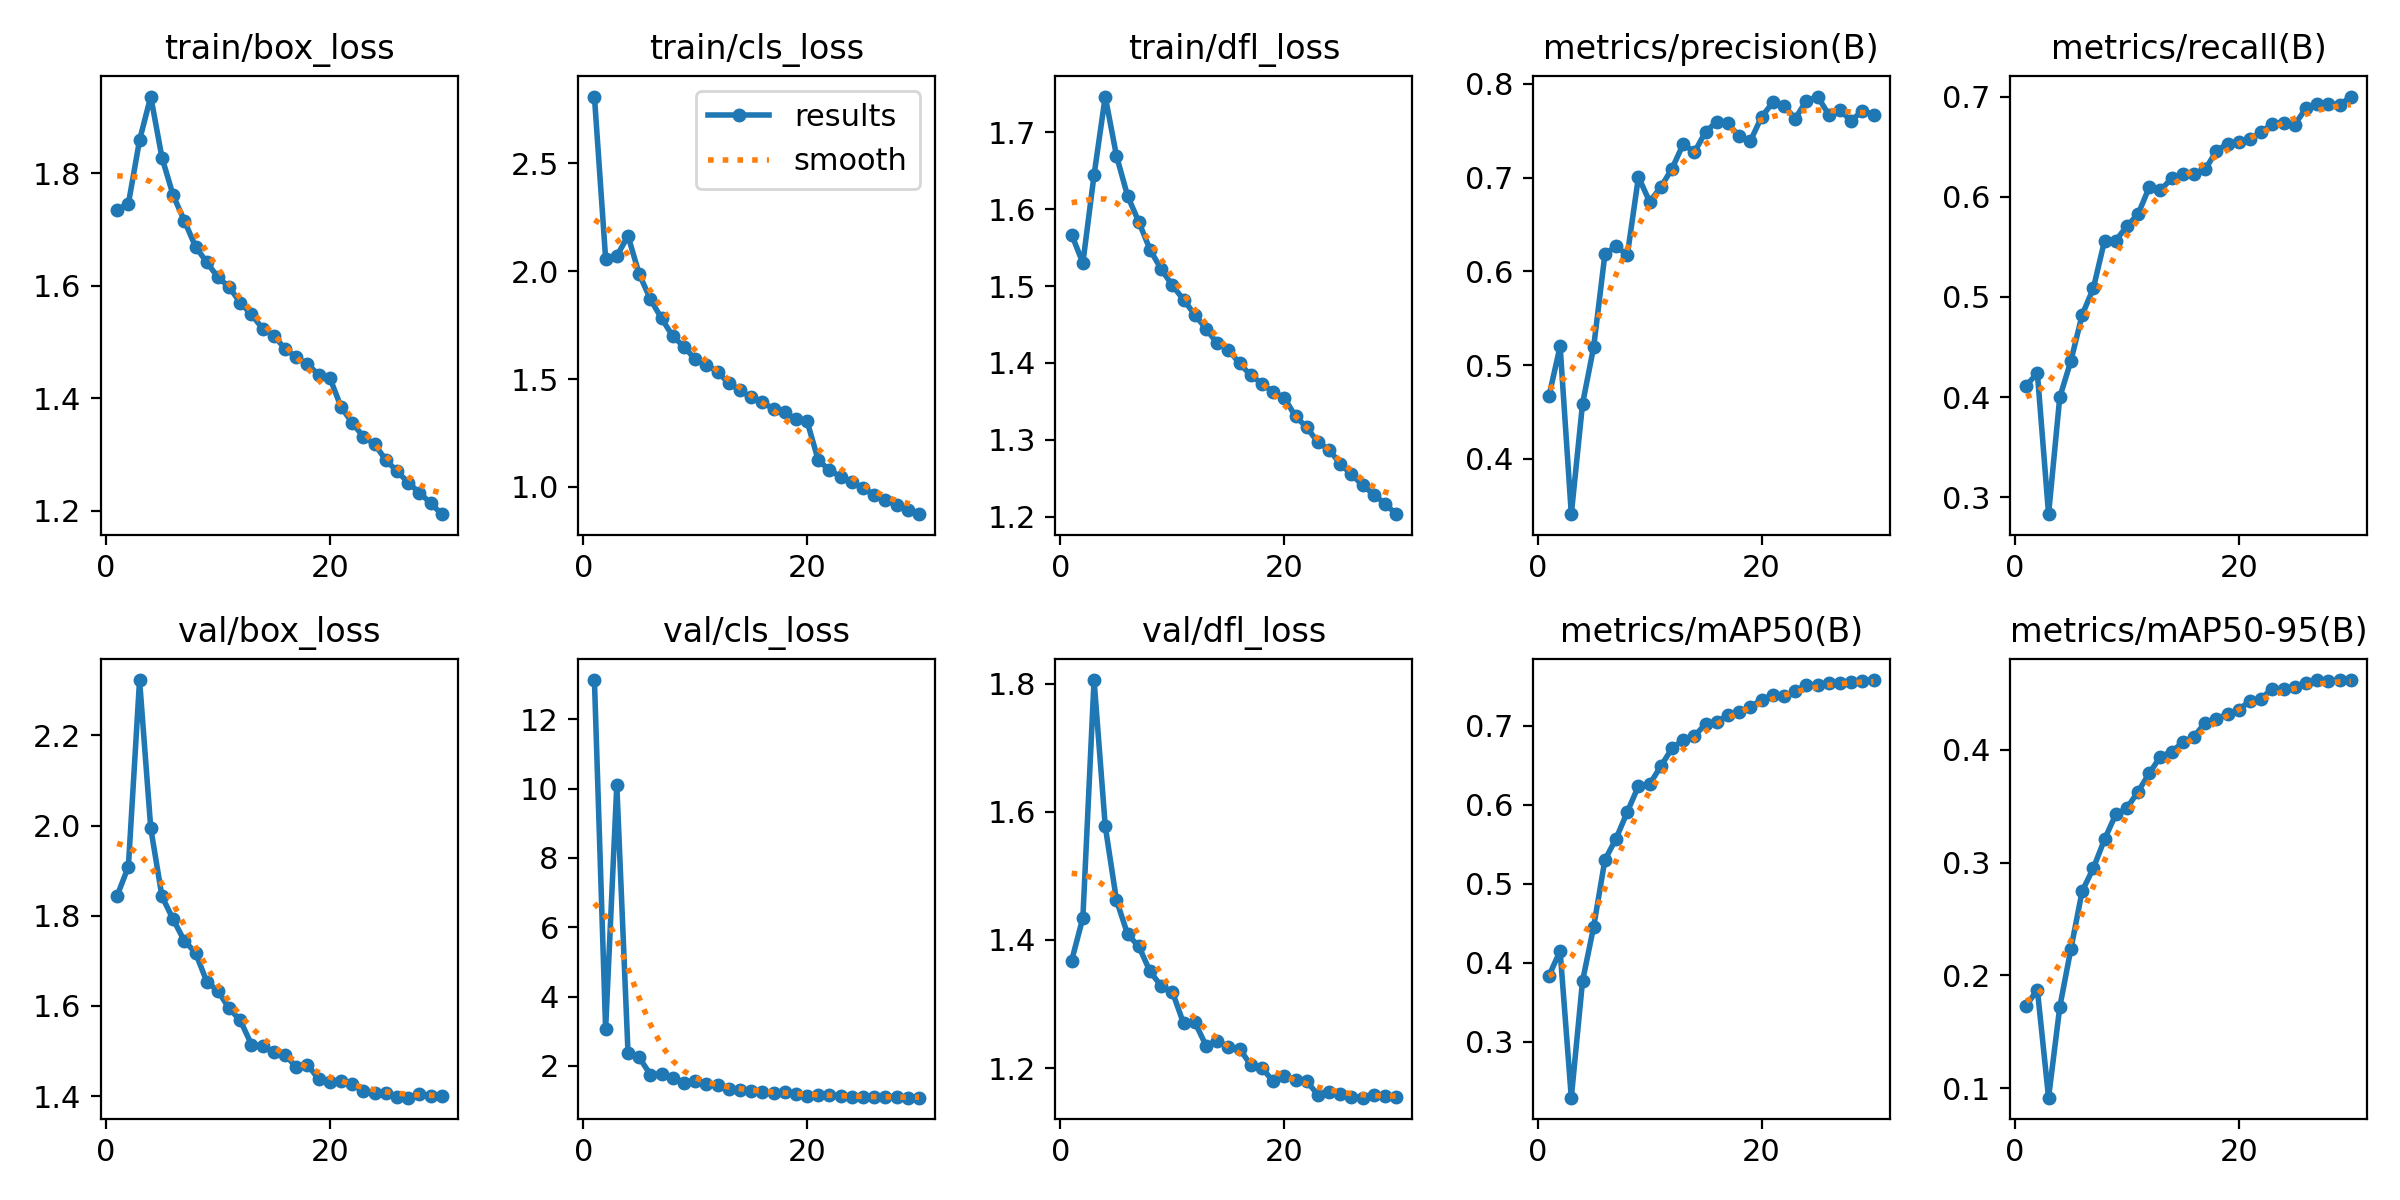

Data behind this chart, as committed beside it:
epoch, time, train/box_loss, train/cls_loss, train/dfl_loss, metrics/precision(B), metrics/recall(B), metrics/mAP50(B), metrics/mAP50-95(B), val/box_loss, val/cls_loss, val/dfl_loss, lr/pg0, lr/pg1, lr/pg2
1, 218, 1.736, 2.809, 1.567, 0.4667, 0.4114, 0.3833, 0.1732, 1.844, 13.14, 1.368, 0.003329, 0.003329, 0.003329
2, 435, 1.746, 2.058, 1.53, 0.5201, 0.424, 0.4148, 0.1874, 1.909, 3.062, 1.435, 0.006442, 0.006442, 0.006442
3, 649.9, 1.859, 2.07, 1.644, 0.3409, 0.283, 0.2291, 0.09171, 2.323, 10.1, 1.806, 0.009336, 0.009336, 0.009336
4, 865, 1.937, 2.163, 1.746, 0.4584, 0.3998, 0.3765, 0.1719, 1.994, 2.383, 1.578, 0.00901, 0.00901, 0.00901
5, 1080, 1.828, 1.987, 1.67, 0.5194, 0.4363, 0.4456, 0.2237, 1.843, 2.244, 1.462, 0.00868, 0.00868, 0.00868
6, 1292, 1.761, 1.87, 1.617, 0.6181, 0.4821, 0.53, 0.2746, 1.792, 1.746, 1.409, 0.00835, 0.00835, 0.00835
7, 1506, 1.716, 1.781, 1.583, 0.627, 0.5087, 0.557, 0.295, 1.744, 1.773, 1.39, 0.00802, 0.00802, 0.00802
8, 1719, 1.67, 1.698, 1.547, 0.617, 0.5562, 0.5907, 0.3206, 1.718, 1.657, 1.351, 0.00769, 0.00769, 0.00769
9, 1932, 1.642, 1.65, 1.522, 0.7007, 0.5563, 0.6236, 0.3427, 1.654, 1.505, 1.328, 0.00736, 0.00736, 0.00736
10, 2144, 1.615, 1.591, 1.501, 0.6741, 0.5708, 0.6258, 0.3483, 1.633, 1.567, 1.319, 0.00703, 0.00703, 0.00703
11, 2356, 1.598, 1.566, 1.482, 0.69, 0.5828, 0.6488, 0.363, 1.595, 1.475, 1.27, 0.0067, 0.0067, 0.0067
12, 2568, 1.57, 1.534, 1.463, 0.7095, 0.6098, 0.6712, 0.3792, 1.568, 1.454, 1.272, 0.00637, 0.00637, 0.00637
13, 2779, 1.549, 1.48, 1.445, 0.7358, 0.6066, 0.6821, 0.394, 1.514, 1.326, 1.235, 0.00604, 0.00604, 0.00604
14, 2991, 1.524, 1.449, 1.425, 0.727, 0.6186, 0.6869, 0.3982, 1.51, 1.3, 1.243, 0.00571, 0.00571, 0.00571
15, 3202, 1.511, 1.415, 1.417, 0.7489, 0.6227, 0.7021, 0.4065, 1.499, 1.265, 1.233, 0.00538, 0.00538, 0.00538
16, 3416, 1.488, 1.392, 1.399, 0.7595, 0.6232, 0.7049, 0.4116, 1.492, 1.244, 1.23, 0.00505, 0.00505, 0.00505
17, 3629, 1.473, 1.361, 1.384, 0.7577, 0.6275, 0.7137, 0.4241, 1.464, 1.209, 1.205, 0.00472, 0.00472, 0.00472
18, 3841, 1.46, 1.345, 1.373, 0.7439, 0.646, 0.7171, 0.4274, 1.47, 1.247, 1.2, 0.00439, 0.00439, 0.00439
19, 4055, 1.442, 1.315, 1.362, 0.739, 0.6531, 0.7239, 0.4318, 1.437, 1.176, 1.179, 0.00406, 0.00406, 0.00406
20, 4269, 1.436, 1.305, 1.355, 0.7647, 0.6545, 0.7326, 0.4356, 1.431, 1.143, 1.188, 0.00373, 0.00373, 0.00373
21, 4475, 1.384, 1.123, 1.33, 0.7801, 0.6577, 0.7392, 0.4433, 1.434, 1.165, 1.182, 0.0034, 0.0034, 0.0034
22, 4676, 1.356, 1.078, 1.317, 0.7768, 0.6647, 0.7372, 0.4454, 1.427, 1.164, 1.179, 0.00307, 0.00307, 0.00307
23, 4876, 1.331, 1.048, 1.297, 0.7629, 0.6733, 0.7434, 0.4543, 1.411, 1.131, 1.158, 0.00274, 0.00274, 0.00274
24, 5075, 1.318, 1.021, 1.287, 0.7818, 0.6743, 0.7514, 0.4536, 1.406, 1.106, 1.162, 0.00241, 0.00241, 0.00241
25, 5273, 1.29, 0.9953, 1.269, 0.7864, 0.6722, 0.7514, 0.4554, 1.407, 1.106, 1.159, 0.00208, 0.00208, 0.00208
26, 5472, 1.27, 0.9634, 1.255, 0.7672, 0.6886, 0.7545, 0.4591, 1.399, 1.104, 1.156, 0.00175, 0.00175, 0.00175
27, 5673, 1.25, 0.9376, 1.241, 0.7718, 0.6929, 0.7545, 0.4614, 1.397, 1.114, 1.154, 0.00142, 0.00142, 0.00142
28, 5872, 1.232, 0.917, 1.229, 0.7605, 0.6927, 0.7556, 0.4605, 1.404, 1.091, 1.158, 0.00109, 0.00109, 0.00109
29, 6074, 1.213, 0.8945, 1.217, 0.7712, 0.6917, 0.7568, 0.4618, 1.401, 1.083, 1.156, 0.00076, 0.00076, 0.00076
30, 6273, 1.194, 0.8741, 1.204, 0.7672, 0.7002, 0.7577, 0.4617, 1.4, 1.081, 1.155, 0.00043, 0.00043, 0.00043
